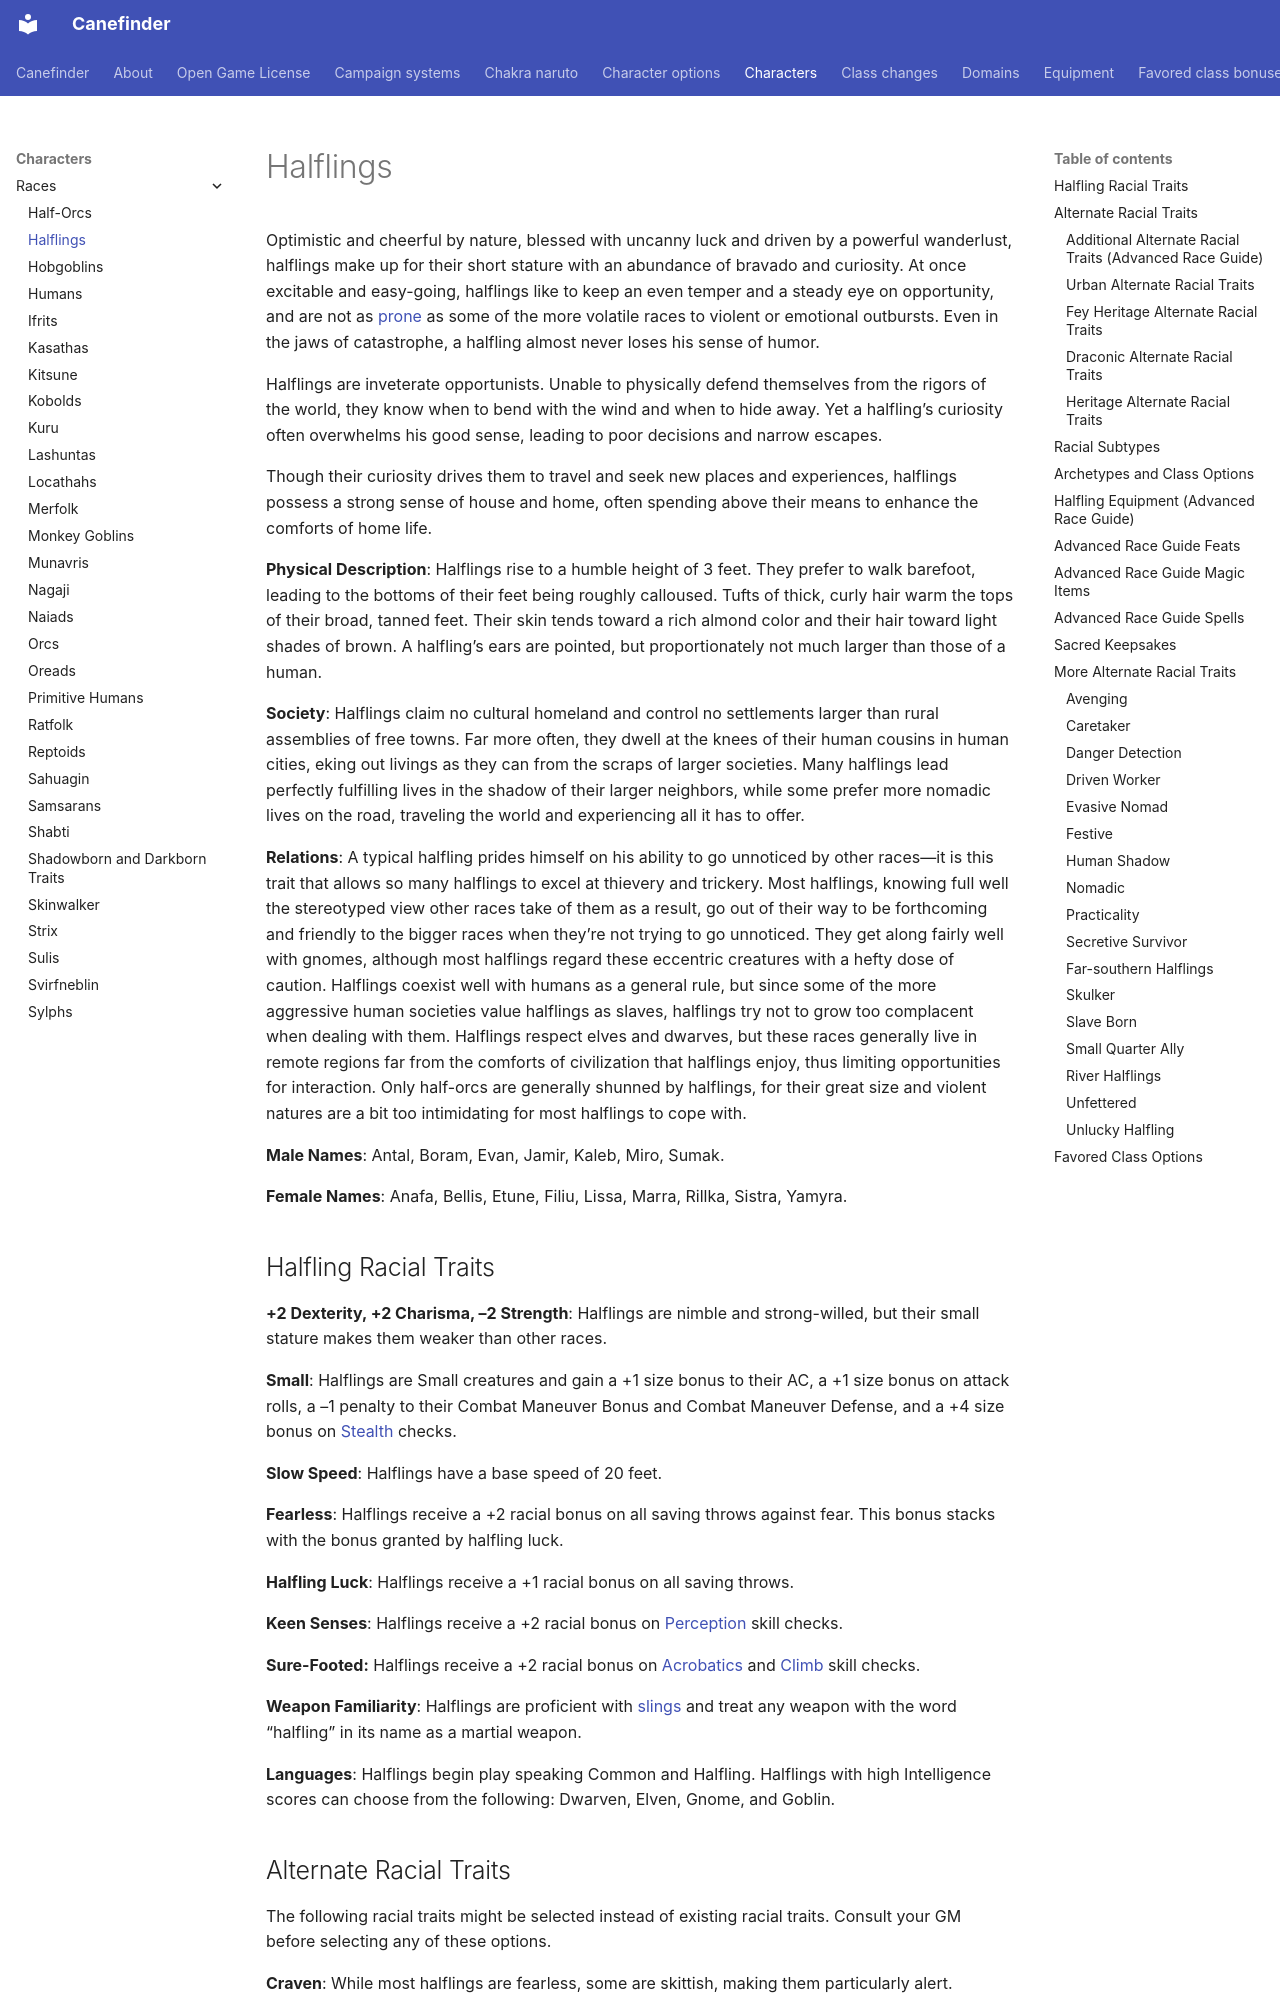

repository: canefinderhouserules/Canefinderhouserules · page: characters/races/halflings/index.html · generator: mkdocs

# Halflings

Optimistic and cheerful by nature, blessed with uncanny luck and driven by a powerful wanderlust, halflings make up for their short stature with an abundance of bravado and curiosity. At once excitable and easy-going, halflings like to keep an even temper and a steady eye on opportunity, and are not as [prone](../../rules/appendices/conditions.md#prone) as some of the more volatile races to violent or emotional outbursts. Even in the jaws of catastrophe, a halfling almost never loses his sense of humor.

Halflings are inveterate opportunists. Unable to physically defend themselves from the rigors of the world, they know when to bend with the wind and when to hide away. Yet a halfling’s curiosity often overwhelms his good sense, leading to poor decisions and narrow escapes.

Though their curiosity drives them to travel and seek new places and experiences, halflings possess a strong sense of house and home, often spending above their means to enhance the comforts of home life.

**Physical Description**: Halflings rise to a humble height of 3 feet. They prefer to walk barefoot, leading to the bottoms of their feet being roughly calloused. Tufts of thick, curly hair warm the tops of their broad, tanned feet. Their skin tends toward a rich almond color and their hair toward light shades of brown. A halfling’s ears are pointed, but proportionately not much larger than those of a human.

**Society**: Halflings claim no cultural homeland and control no settlements larger than rural assemblies of free towns. Far more often, they dwell at the knees of their human cousins in human cities, eking out livings as they can from the scraps of larger societies. Many halflings lead perfectly fulfilling lives in the shadow of their larger neighbors, while some prefer more nomadic lives on the road, traveling the world and experiencing all it has to offer.

**Relations**: A typical halfling prides himself on his ability to go unnoticed by other races—it is this trait that allows so many halflings to excel at thievery and trickery. Most halflings, knowing full well the stereotyped view other races take of them as a result, go out of their way to be forthcoming and friendly to the bigger races when they’re not trying to go unnoticed. They get along fairly well with gnomes, although most halflings regard these eccentric creatures with a hefty dose of caution. Halflings coexist well with humans as a general rule, but since some of the more aggressive human societies value halflings as slaves, halflings try not to grow too complacent when dealing with them. Halflings respect elves and dwarves, but these races generally live in remote regions far from the comforts of civilization that halflings enjoy, thus limiting opportunities for interaction. Only half-orcs are generally shunned by halflings, for their great size and violent natures are a bit too intimidating for most halflings to cope with.

**Male Names**: Antal, Boram, Evan, Jamir, Kaleb, Miro, Sumak.

**Female Names**: Anafa, Bellis, Etune, Filiu, Lissa, Marra, Rillka, Sistra, Yamyra.

## Halfling Racial Traits

**+2 Dexterity, +2 Charisma, –2 Strength**: Halflings are nimble and strong-willed, but their small stature makes them weaker than other races.

**Small**: Halflings are Small creatures and gain a +1 size bonus to their AC, a +1 size bonus on attack rolls, a –1 penalty to their Combat Maneuver Bonus and Combat Maneuver Defense, and a +4 size bonus on [Stealth](../../rules/skills/stealth.md) checks.

**Slow Speed**: Halflings have a base speed of 20 feet.

**Fearless**: Halflings receive a +2 racial bonus on all saving throws against fear. This bonus stacks with the bonus granted by halfling luck.

**Halfling Luck**: Halflings receive a +1 racial bonus on all saving throws.

**Keen Senses**: Halflings receive a +2 racial bonus on [Perception](../../rules/skills/perception.md) skill checks.

**Sure-Footed:** Halflings receive a +2 racial bonus on [Acrobatics](../../rules/skills/acrobatics.md) and [Climb](../../rules/skills/climb.md) skill checks.

**Weapon Familiarity**: Halflings are proficient with [slings](../../equipment/weapons/sling.md) and treat any weapon with the word “halfling” in its name as a martial weapon.

**Languages**: Halflings begin play speaking Common and Halfling. Halflings with high Intelligence scores can choose from the following: Dwarven, Elven, Gnome, and Goblin.
